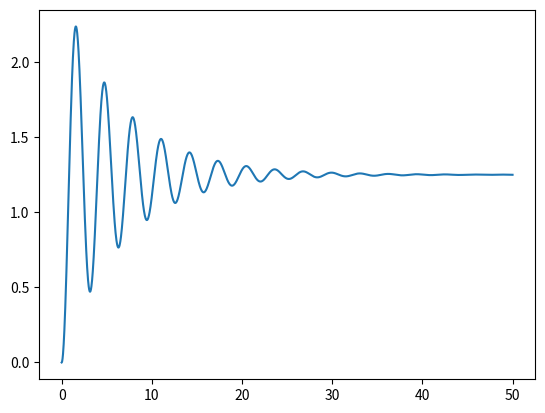

Write Python code to recreate this figure.
from scipy.integrate import solve_ivp
import numpy as np

mass = 1
k  = 4
omega = np.sqrt(mass/k)
zeta = 0.3
c = 2*zeta*mass*omega
def Force(t):
    return 5
def state(t,x):
    return np.array([x[1], -c*x[1] - k * x[0] + Force(t)])


solution = solve_ivp(state, (0,50), (0.,0), method = "RK45", t_eval=np.linspace(0,50,2000,endpoint=True))


from matplotlib import pyplot as plt

# print(solution.y.shape)
plt.plot(np.linspace(0,50,2000,endpoint= True),solution.y[0,:])
plt.show()

